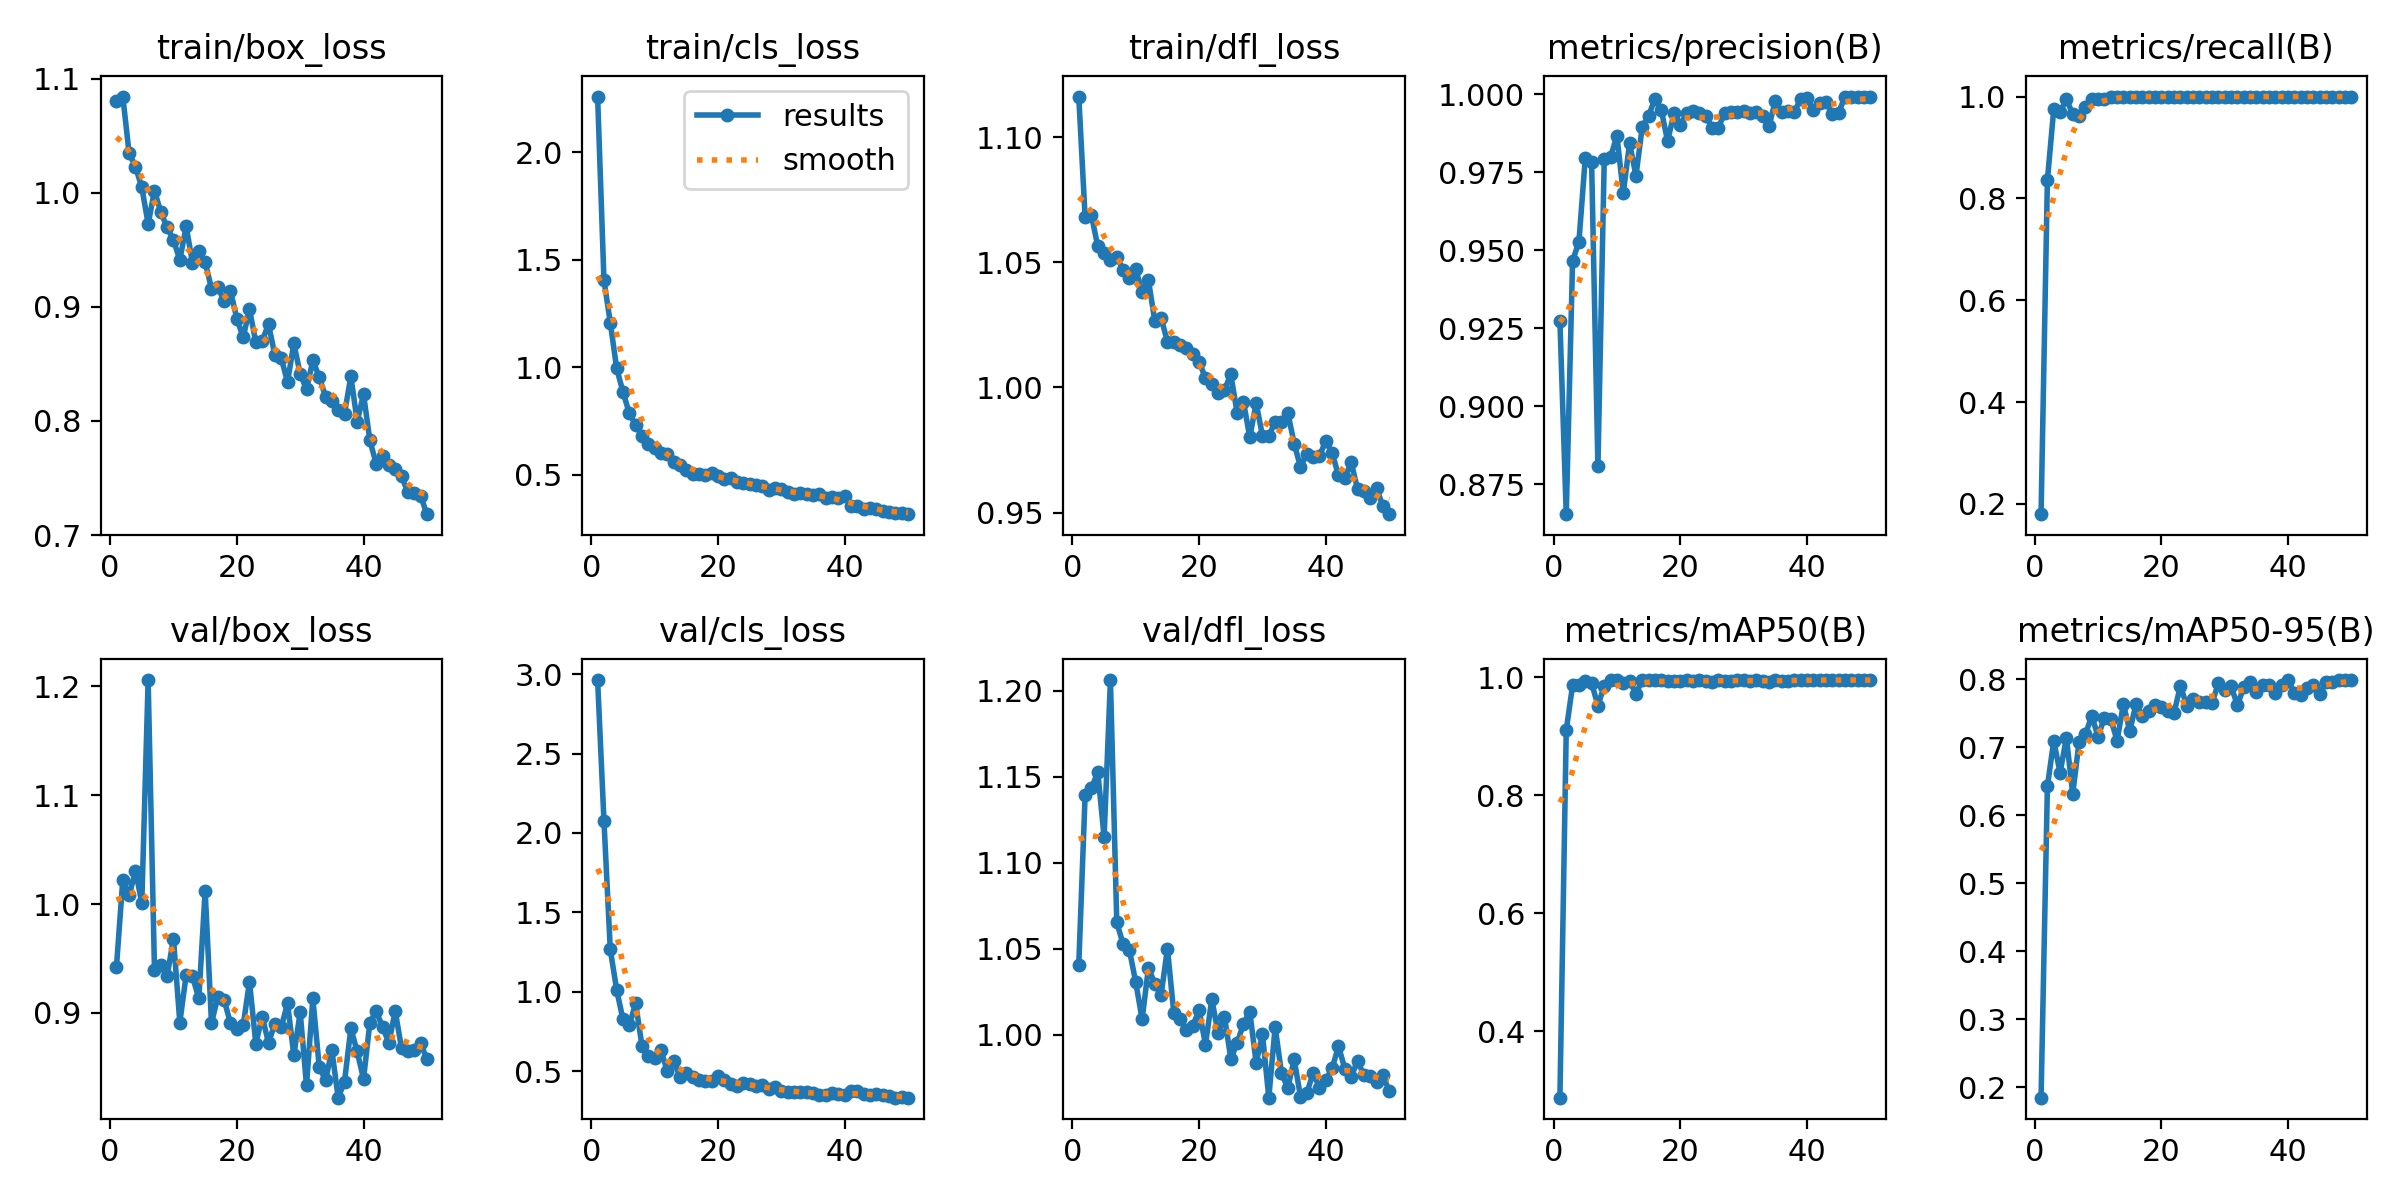

Data behind this chart, as committed beside it:
epoch, time, train/box_loss, train/cls_loss, train/dfl_loss, metrics/precision(B), metrics/recall(B), metrics/mAP50(B), metrics/mAP50-95(B), val/box_loss, val/cls_loss, val/dfl_loss, lr/pg0, lr/pg1, lr/pg2
1, 18.28, 1.081, 2.26, 1.116, 0.9273, 0.18, 0.2872, 0.1844, 0.9425, 2.963, 1.04, 0.0006515, 0.0006515, 0.0006515
2, 34.69, 1.084, 1.406, 1.068, 0.8654, 0.8361, 0.9103, 0.6422, 1.022, 2.077, 1.139, 0.001292, 0.001292, 0.001292
3, 50.48, 1.035, 1.208, 1.069, 0.9466, 0.9746, 0.9859, 0.7095, 1.008, 1.266, 1.143, 0.001906, 0.001906, 0.001906
4, 66.1, 1.023, 0.996, 1.056, 0.9527, 0.97, 0.9873, 0.6623, 1.031, 1.014, 1.153, 0.001881, 0.001881, 0.001881
5, 81.74, 1.005, 0.8859, 1.054, 0.9795, 0.995, 0.9932, 0.7142, 1.001, 0.826, 1.115, 0.001842, 0.001842, 0.001842
6, 97.4, 0.9728, 0.7867, 1.051, 0.9784, 0.965, 0.9898, 0.6312, 1.206, 0.789, 1.206, 0.001802, 0.001802, 0.001802
7, 113, 1.002, 0.7325, 1.052, 0.8809, 0.9614, 0.9517, 0.708, 0.9398, 0.9264, 1.065, 0.001762, 0.001762, 0.001762
8, 128.6, 0.983, 0.6801, 1.047, 0.9792, 0.98, 0.9855, 0.7187, 0.9444, 0.661, 1.053, 0.001723, 0.001723, 0.001723
9, 144.2, 0.9696, 0.6448, 1.044, 0.9799, 0.995, 0.9945, 0.746, 0.9342, 0.5969, 1.049, 0.001683, 0.001683, 0.001683
10, 160.1, 0.9586, 0.6247, 1.047, 0.9867, 0.995, 0.9947, 0.7157, 0.9683, 0.5819, 1.03, 0.001644, 0.001644, 0.001644
11, 175.7, 0.941, 0.6037, 1.038, 0.9683, 0.995, 0.9905, 0.7434, 0.8911, 0.6317, 1.009, 0.001604, 0.001604, 0.001604
12, 191.5, 0.9706, 0.5948, 1.043, 0.9844, 1, 0.9927, 0.7413, 0.9348, 0.4991, 1.039, 0.001564, 0.001564, 0.001564
13, 207.6, 0.9386, 0.5609, 1.027, 0.9739, 1, 0.9721, 0.7098, 0.9336, 0.5629, 1.03, 0.001525, 0.001525, 0.001525
14, 223.7, 0.9493, 0.5472, 1.028, 0.9895, 1, 0.9944, 0.7633, 0.9133, 0.4641, 1.023, 0.001485, 0.001485, 0.001485
15, 239.3, 0.9393, 0.5244, 1.018, 0.9931, 1, 0.9945, 0.7238, 1.012, 0.486, 1.05, 0.001446, 0.001446, 0.001446
16, 255.1, 0.916, 0.5036, 1.018, 0.9985, 1, 0.995, 0.764, 0.8907, 0.4633, 1.013, 0.001406, 0.001406, 0.001406
17, 271.6, 0.9173, 0.5036, 1.017, 0.995, 1, 0.995, 0.7452, 0.9149, 0.4464, 1.009, 0.001366, 0.001366, 0.001366
18, 288.4, 0.905, 0.4998, 1.016, 0.9849, 1, 0.9929, 0.7529, 0.9119, 0.4375, 1.003, 0.001327, 0.001327, 0.001327
19, 304.9, 0.914, 0.5088, 1.013, 0.9939, 1, 0.993, 0.7626, 0.8904, 0.4381, 1.005, 0.001287, 0.001287, 0.001287
20, 322.2, 0.8897, 0.4953, 1.01, 0.9902, 1, 0.993, 0.7592, 0.8852, 0.4687, 1.014, 0.001248, 0.001248, 0.001248
21, 339.3, 0.8732, 0.4788, 1.004, 0.9938, 1, 0.995, 0.7536, 0.8885, 0.4456, 0.9941, 0.001208, 0.001208, 0.001208
22, 355.4, 0.8979, 0.4866, 1.001, 0.9946, 1, 0.9938, 0.7504, 0.9286, 0.4212, 1.021, 0.001168, 0.001168, 0.001168
23, 371.3, 0.8689, 0.4646, 0.9978, 0.9941, 1, 0.9942, 0.7907, 0.8718, 0.4071, 1.001, 0.001129, 0.001129, 0.001129
24, 387.6, 0.8702, 0.4622, 0.999, 0.9932, 1, 0.9929, 0.7606, 0.8967, 0.4228, 1.01, 0.001089, 0.001089, 0.001089
25, 404.3, 0.8848, 0.4557, 1.005, 0.9893, 1, 0.9924, 0.7716, 0.8726, 0.4218, 0.986, 0.00105, 0.00105, 0.00105
26, 420.2, 0.8578, 0.4546, 0.9899, 0.9893, 1, 0.9944, 0.7666, 0.8901, 0.4065, 0.9949, 0.00101, 0.00101, 0.00101
27, 436.3, 0.8555, 0.4502, 0.9942, 0.994, 1, 0.9936, 0.7659, 0.8866, 0.4126, 1.006, 0.0009704, 0.0009704, 0.0009704
28, 452.2, 0.834, 0.4291, 0.9801, 0.9944, 1, 0.994, 0.7656, 0.9088, 0.3856, 1.013, 0.0009308, 0.0009308, 0.0009308
29, 468.5, 0.868, 0.4389, 0.9937, 0.9944, 1, 0.9947, 0.7941, 0.8613, 0.3983, 0.9836, 0.0008912, 0.0008912, 0.0008912
30, 484.9, 0.8412, 0.4328, 0.9807, 0.9946, 1, 0.9943, 0.7837, 0.9006, 0.3729, 1, 0.0008516, 0.0008516, 0.0008516
31, 501.6, 0.8277, 0.4183, 0.9808, 0.9941, 1, 0.994, 0.7897, 0.8334, 0.3662, 0.9633, 0.000812, 0.000812, 0.000812
32, 517.8, 0.8532, 0.4126, 0.9861, 0.9943, 1, 0.995, 0.7617, 0.9133, 0.3708, 1.004, 0.0007724, 0.0007724, 0.0007724
33, 534, 0.8385, 0.4156, 0.9862, 0.993, 1, 0.9936, 0.7884, 0.8508, 0.3678, 0.9775, 0.0007328, 0.0007328, 0.0007328
34, 550.6, 0.8214, 0.4101, 0.9899, 0.9897, 1, 0.991, 0.7952, 0.838, 0.3668, 0.9689, 0.0006932, 0.0006932, 0.0006932
35, 566.8, 0.8179, 0.4062, 0.9776, 0.9978, 1, 0.995, 0.7815, 0.8657, 0.363, 0.9856, 0.0006536, 0.0006536, 0.0006536
36, 582.9, 0.8099, 0.4099, 0.9683, 0.9942, 1, 0.9936, 0.7915, 0.8222, 0.3467, 0.9639, 0.000614, 0.000614, 0.000614
37, 599, 0.8065, 0.3929, 0.9736, 0.9945, 1, 0.9934, 0.791, 0.8369, 0.3505, 0.966, 0.0005744, 0.0005744, 0.0005744
38, 615.7, 0.8392, 0.3977, 0.9722, 0.9944, 1, 0.9944, 0.7799, 0.8858, 0.3593, 0.9777, 0.0005348, 0.0005348, 0.0005348
39, 631.8, 0.7995, 0.3907, 0.9727, 0.9983, 1, 0.995, 0.7919, 0.8646, 0.3564, 0.969, 0.0004952, 0.0004952, 0.0004952
40, 647.8, 0.8234, 0.4011, 0.9787, 0.9989, 1, 0.995, 0.7984, 0.8393, 0.3467, 0.9735, 0.0004556, 0.0004556, 0.0004556
41, 661.7, 0.7829, 0.3551, 0.9738, 0.9948, 1, 0.995, 0.78, 0.891, 0.3761, 0.9804, 0.000416, 0.000416, 0.000416
42, 676.4, 0.7624, 0.3535, 0.9649, 0.9973, 1, 0.995, 0.7764, 0.9019, 0.3741, 0.9932, 0.0003764, 0.0003764, 0.0003764
43, 691.3, 0.7689, 0.3423, 0.9638, 0.9976, 1, 0.995, 0.7872, 0.887, 0.3571, 0.9802, 0.0003368, 0.0003368, 0.0003368
44, 706.1, 0.7618, 0.3435, 0.9701, 0.9936, 1, 0.995, 0.7908, 0.8727, 0.3493, 0.9752, 0.0002972, 0.0002972, 0.0002972
45, 721, 0.7575, 0.339, 0.9595, 0.9941, 1, 0.995, 0.779, 0.9017, 0.3533, 0.9848, 0.0002576, 0.0002576, 0.0002576
46, 736.4, 0.7514, 0.3333, 0.9587, 0.9993, 1, 0.995, 0.7964, 0.8677, 0.3472, 0.9763, 0.000218, 0.000218, 0.000218
47, 751, 0.7376, 0.3286, 0.9559, 0.9992, 1, 0.995, 0.7955, 0.8647, 0.3412, 0.9759, 0.0001784, 0.0001784, 0.0001784
48, 765.5, 0.7367, 0.3225, 0.96, 0.9991, 1, 0.995, 0.7988, 0.8657, 0.3337, 0.9726, 0.0001388, 0.0001388, 0.0001388
49, 780.3, 0.7346, 0.3212, 0.9525, 0.999, 1, 0.995, 0.7986, 0.8728, 0.3382, 0.9763, 9.92e-05, 9.92e-05, 9.92e-05
50, 794.8, 0.7183, 0.3169, 0.9494, 0.999, 1, 0.995, 0.7984, 0.8574, 0.3328, 0.9672, 5.96e-05, 5.96e-05, 5.96e-05
